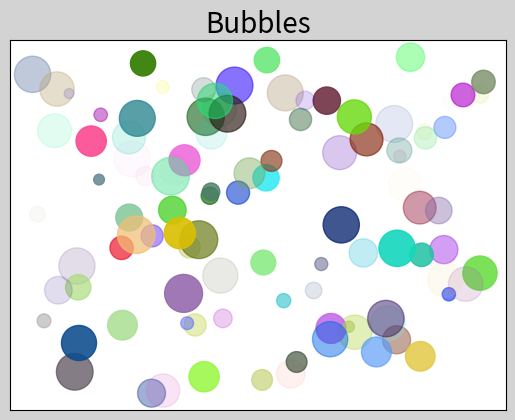

Python code for this plot:
# -*- coding: utf-8 -*-
from __future__ import unicode_literals
import numpy as np
import matplotlib.pyplot as mp
import matplotlib.animation as ma
n_bubbles = 100
bubbles = np.zeros(n_bubbles, dtype=[
    ('position', float, 2),
    ('size', float),
    ('growth', float),
    ('color', float, 4)])
bubbles['position'] = np.random.uniform(
    0, 1, (n_bubbles, 2))
bubbles['size'] = np.random.uniform(
    50, 750, n_bubbles)
bubbles['growth'] = np.random.uniform(
    30, 150, n_bubbles)
bubbles['color'] = np.random.uniform(
    0, 1, (n_bubbles, 4))
mp.figure('Bubbles', facecolor='lightgray')
mp.title('Bubbles', fontsize=20)
mp.xticks(())
mp.yticks(())
sc = mp.scatter(bubbles['position'][:, 0],
                bubbles['position'][:, 1],
                s=bubbles['size'],
                c=bubbles['color'])


def update(number):
    bubbles['size'] += bubbles['growth']
    burst = number % n_bubbles
    bubbles['position'][burst] = np.random.uniform(
        0, 1, 2)
    bubbles['size'][burst] = 0
    bubbles['growth'][burst] = np.random.uniform(
        30, 150)
    bubbles['color'][burst] = np.random.uniform(
        0, 1, 4)
    sc.set_offsets(bubbles['position'])
    sc.set_sizes(bubbles['size'])
    sc.set_facecolors(bubbles['color'])


anim = ma.FuncAnimation(mp.gcf(), update,
                        interval=10)
mp.show()
